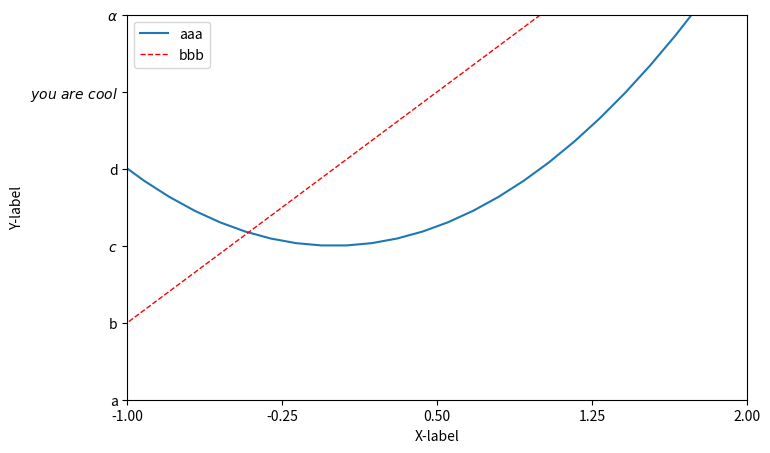

Python code for this plot:

import matplotlib.pyplot as plt
import numpy as np

# legend:图例

x = np.linspace(-3, 3, 50)
y1 = 2 * x + 1
y2 = x ** 2

plt.figure(num=3, figsize=(8, 5))

plt.xlim((-1, 2))
plt.ylim((-2, 3))
plt.xlabel("X-label")
plt.ylabel("Y-label")

new_ticks = np.linspace(-1, 2, 5)  # ticks指的是坐标轴的小标
print(new_ticks)
plt.xticks(new_ticks)

# 被$ $包起来的部分是为了使得字体更好看，数学字体，有空格的需要使用\转义空格.并且\alpha 可以变成字符.  前面加上r表示读取为原始字符串
plt.yticks([-2,-1,0,1,2,3],['a','b',r'$c$',r'd','$you\ are\ cool$',r'$\alpha$'])	

# # method 1
# plt.plot(x, y2,label='up')		# 这里的label的值是legend的名称
# plt.plot(x, y1, color='red', linewidth=1.0, linestyle='--',label='down')
# plt.legend()


# # method 2
l1, = plt.plot(x, y2,label='up')		# plt也是有返回值的。注意l1后面的逗号不能少
l2, = plt.plot(x, y1, color='red', linewidth=1.0, linestyle='--',label='down')
plt.legend(handles=[l1,l2],labels=['aaa','bbb'],loc='best')		# loc可取'best'，'upper right'等等。labels和上面的label一样的作用，只不过这里是复数加s。上面如果设置了label，这里会覆盖上面设置的。

plt.show()
